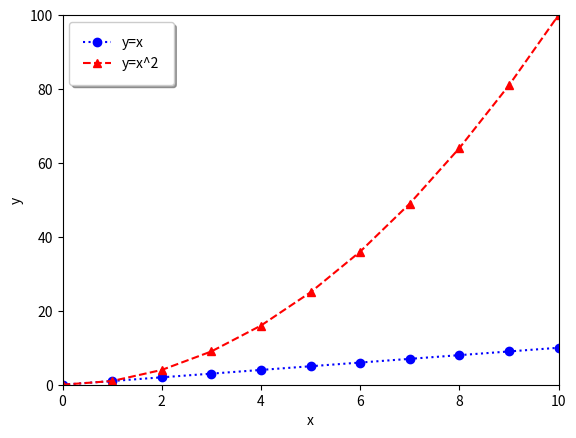

Recreate this plot in Python.
import numpy as np
import matplotlib.pyplot as plt

def main():
    # TODO: Plot y=x and y=x^2 graphs
    x = np.arange(30)
    print(x)
    fig, ax = plt.subplots()

    ax.plot(
        x, x, label='y=x',
        marker='o',
        color='blue',
        linestyle=':'
    )
    ax.plot(
        x, x ** 2, label='y=x^2',
        marker='^',
        color='red',
        linestyle='--'
    )

    # TODO: Set labels, limits of range of axis, and make legend in good position
    ax.set_xlabel("x")
    ax.set_ylabel("y")

    ax.set_xlim(0, 10)
    ax.set_ylim(0, 100)

    ax.legend(
        loc='upper left',
        shadow=True,
        fancybox=True,
        borderpad=1    # border padding of the legend box
    )

    # TODO: Show the image you created and save it to png file
    plt.show()
    # plt.savefig("sample.png")


if __name__ == "__main__":
    main()
